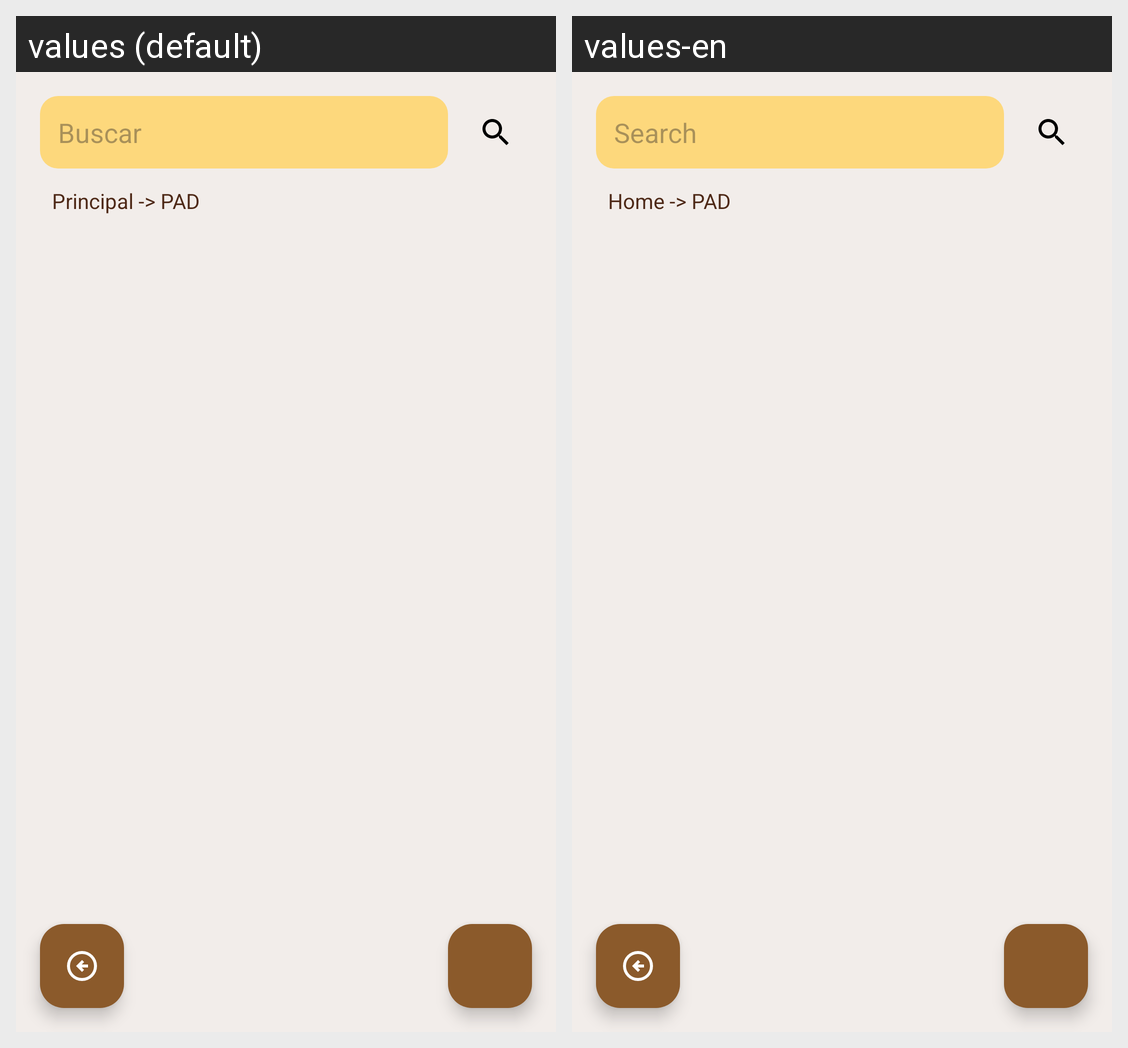

Strings drawn on this Android screen and how each of the app's shown locales translates them:
Android screen res/layout/notes_main.xml rendered under 2 locales, left to right: values (default), values-en. Device: Nexus 5 (rendered at 1080×1920; each locale shown at half size, 540×960, under a caption strip naming it); theme Theme.Notnotion.
Strings drawn on this screen, with the default value and each locale's value (text and hints the layout hard-codes, and strings that could not be matched under every locale, appear in the picture but are not listed):

buscar
  values: Buscar
  values-en: Search

route
  values: Principal -> PAD
  values-en: Home -> PAD
